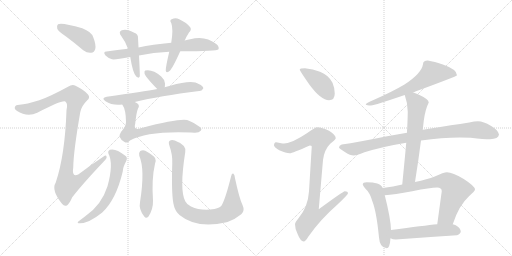
t = 0.00 s
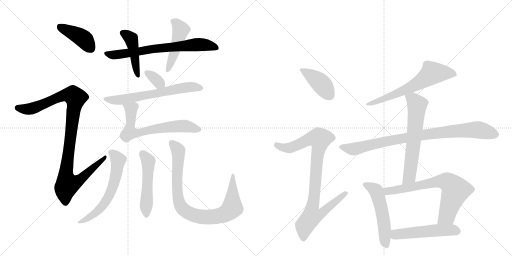
t = 2.90 s
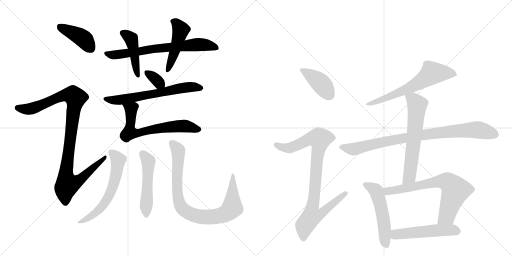
t = 5.79 s
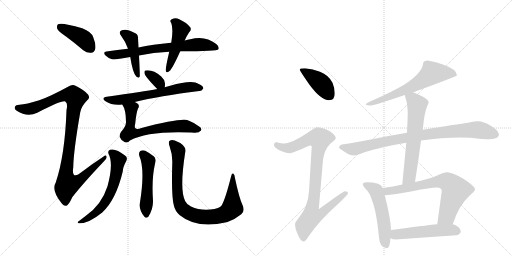
t = 8.69 s
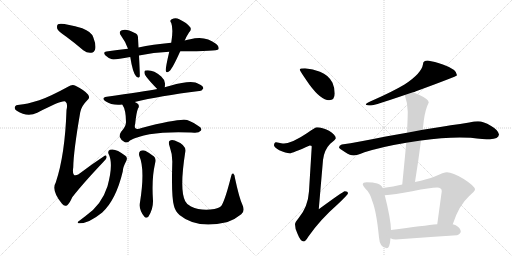
t = 11.58 s
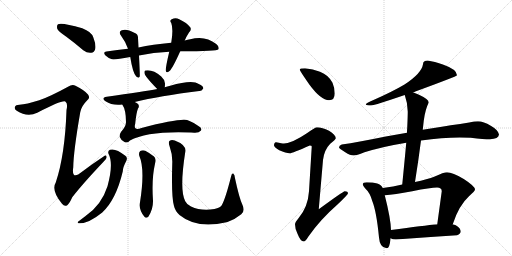
t = 14.48 s

The animated SVG that drew these frames (rendered in a browser with its animation timeline set to each time). Animation: 19 CSS @keyframes rules; one cycle of 14.48 s.

<svg version="1.1" viewBox="0 0 2048 1024" xmlns="http://www.w3.org/2000/svg">
  <g stroke="lightgray" stroke-dasharray="1,1" stroke-width="1" transform="scale(4, 4)">
    <line x1="0" y1="0" x2="256" y2="256"></line>
    <line x1="256" y1="0" x2="0" y2="256"></line>
    <line x1="128" y1="0" x2="128" y2="256"></line>
    <line x1="0" y1="128" x2="256" y2="128"></line>
    <line x1="256" y1="0" x2="512" y2="256"></line>
    <line x1="512" y1="0" x2="256" y2="256"></line>
    <line x1="384" y1="0" x2="384" y2="256"></line>
    <line x1="256" y1="128" x2="512" y2="128"></line>
  </g>
<g transform="scale(1, -1) translate(0, -850)">
   <style type="text/css">
    @keyframes keyframes0 {
      from {
       stroke: black;
       stroke-dashoffset: 412;
       stroke-width: 128;
       }
       57% {
       animation-timing-function: step-end;
       stroke: black;
       stroke-dashoffset: 0;
       stroke-width: 128;
       }
       to {
       stroke: black;
       stroke-width: 1024;
       }
       }
       #make-me-a-hanzi-animation-0 {
         animation: keyframes0 0.585286s both;
         animation-delay: 0.000000s;
         animation-timing-function: linear;
       }
    @keyframes keyframes1 {
      from {
       stroke: black;
       stroke-dashoffset: 1037;
       stroke-width: 128;
       }
       77% {
       animation-timing-function: step-end;
       stroke: black;
       stroke-dashoffset: 0;
       stroke-width: 128;
       }
       to {
       stroke: black;
       stroke-width: 1024;
       }
       }
       #make-me-a-hanzi-animation-1 {
         animation: keyframes1 1.093913s both;
         animation-delay: 0.585286s;
         animation-timing-function: linear;
       }
    @keyframes keyframes2 {
      from {
       stroke: black;
       stroke-dashoffset: 706;
       stroke-width: 128;
       }
       70% {
       animation-timing-function: step-end;
       stroke: black;
       stroke-dashoffset: 0;
       stroke-width: 128;
       }
       to {
       stroke: black;
       stroke-width: 1024;
       }
       }
       #make-me-a-hanzi-animation-2 {
         animation: keyframes2 0.824544s both;
         animation-delay: 1.679199s;
         animation-timing-function: linear;
       }
    @keyframes keyframes3 {
      from {
       stroke: black;
       stroke-dashoffset: 446;
       stroke-width: 128;
       }
       59% {
       animation-timing-function: step-end;
       stroke: black;
       stroke-dashoffset: 0;
       stroke-width: 128;
       }
       to {
       stroke: black;
       stroke-width: 1024;
       }
       }
       #make-me-a-hanzi-animation-3 {
         animation: keyframes3 0.612956s both;
         animation-delay: 2.503743s;
         animation-timing-function: linear;
       }
    @keyframes keyframes4 {
      from {
       stroke: black;
       stroke-dashoffset: 466;
       stroke-width: 128;
       }
       60% {
       animation-timing-function: step-end;
       stroke: black;
       stroke-dashoffset: 0;
       stroke-width: 128;
       }
       to {
       stroke: black;
       stroke-width: 1024;
       }
       }
       #make-me-a-hanzi-animation-4 {
         animation: keyframes4 0.629232s both;
         animation-delay: 3.116699s;
         animation-timing-function: linear;
       }
    @keyframes keyframes5 {
      from {
       stroke: black;
       stroke-dashoffset: 336;
       stroke-width: 128;
       }
       52% {
       animation-timing-function: step-end;
       stroke: black;
       stroke-dashoffset: 0;
       stroke-width: 128;
       }
       to {
       stroke: black;
       stroke-width: 1024;
       }
       }
       #make-me-a-hanzi-animation-5 {
         animation: keyframes5 0.523438s both;
         animation-delay: 3.745931s;
         animation-timing-function: linear;
       }
    @keyframes keyframes6 {
      from {
       stroke: black;
       stroke-dashoffset: 641;
       stroke-width: 128;
       }
       68% {
       animation-timing-function: step-end;
       stroke: black;
       stroke-dashoffset: 0;
       stroke-width: 128;
       }
       to {
       stroke: black;
       stroke-width: 1024;
       }
       }
       #make-me-a-hanzi-animation-6 {
         animation: keyframes6 0.771647s both;
         animation-delay: 4.269368s;
         animation-timing-function: linear;
       }
    @keyframes keyframes7 {
      from {
       stroke: black;
       stroke-dashoffset: 660;
       stroke-width: 128;
       }
       68% {
       animation-timing-function: step-end;
       stroke: black;
       stroke-dashoffset: 0;
       stroke-width: 128;
       }
       to {
       stroke: black;
       stroke-width: 1024;
       }
       }
       #make-me-a-hanzi-animation-7 {
         animation: keyframes7 0.787109s both;
         animation-delay: 5.041016s;
         animation-timing-function: linear;
       }
    @keyframes keyframes8 {
      from {
       stroke: black;
       stroke-dashoffset: 607;
       stroke-width: 128;
       }
       66% {
       animation-timing-function: step-end;
       stroke: black;
       stroke-dashoffset: 0;
       stroke-width: 128;
       }
       to {
       stroke: black;
       stroke-width: 1024;
       }
       }
       #make-me-a-hanzi-animation-8 {
         animation: keyframes8 0.743978s both;
         animation-delay: 5.828125s;
         animation-timing-function: linear;
       }
    @keyframes keyframes9 {
      from {
       stroke: black;
       stroke-dashoffset: 511;
       stroke-width: 128;
       }
       62% {
       animation-timing-function: step-end;
       stroke: black;
       stroke-dashoffset: 0;
       stroke-width: 128;
       }
       to {
       stroke: black;
       stroke-width: 1024;
       }
       }
       #make-me-a-hanzi-animation-9 {
         animation: keyframes9 0.665853s both;
         animation-delay: 6.572103s;
         animation-timing-function: linear;
       }
    @keyframes keyframes10 {
      from {
       stroke: black;
       stroke-dashoffset: 881;
       stroke-width: 128;
       }
       74% {
       animation-timing-function: step-end;
       stroke: black;
       stroke-dashoffset: 0;
       stroke-width: 128;
       }
       to {
       stroke: black;
       stroke-width: 1024;
       }
       }
       #make-me-a-hanzi-animation-10 {
         animation: keyframes10 0.966960s both;
         animation-delay: 7.237956s;
         animation-timing-function: linear;
       }
    @keyframes keyframes11 {
      from {
       stroke: black;
       stroke-dashoffset: 412;
       stroke-width: 128;
       }
       57% {
       animation-timing-function: step-end;
       stroke: black;
       stroke-dashoffset: 0;
       stroke-width: 128;
       }
       to {
       stroke: black;
       stroke-width: 1024;
       }
       }
       #make-me-a-hanzi-animation-11 {
         animation: keyframes11 0.585286s both;
         animation-delay: 8.204915s;
         animation-timing-function: linear;
       }
    @keyframes keyframes12 {
      from {
       stroke: black;
       stroke-dashoffset: 919;
       stroke-width: 128;
       }
       75% {
       animation-timing-function: step-end;
       stroke: black;
       stroke-dashoffset: 0;
       stroke-width: 128;
       }
       to {
       stroke: black;
       stroke-width: 1024;
       }
       }
       #make-me-a-hanzi-animation-12 {
         animation: keyframes12 0.997884s both;
         animation-delay: 8.790202s;
         animation-timing-function: linear;
       }
    @keyframes keyframes13 {
      from {
       stroke: black;
       stroke-dashoffset: 644;
       stroke-width: 128;
       }
       68% {
       animation-timing-function: step-end;
       stroke: black;
       stroke-dashoffset: 0;
       stroke-width: 128;
       }
       to {
       stroke: black;
       stroke-width: 1024;
       }
       }
       #make-me-a-hanzi-animation-13 {
         animation: keyframes13 0.774089s both;
         animation-delay: 9.788086s;
         animation-timing-function: linear;
       }
    @keyframes keyframes14 {
      from {
       stroke: black;
       stroke-dashoffset: 885;
       stroke-width: 128;
       }
       74% {
       animation-timing-function: step-end;
       stroke: black;
       stroke-dashoffset: 0;
       stroke-width: 128;
       }
       to {
       stroke: black;
       stroke-width: 1024;
       }
       }
       #make-me-a-hanzi-animation-14 {
         animation: keyframes14 0.970215s both;
         animation-delay: 10.562174s;
         animation-timing-function: linear;
       }
    @keyframes keyframes15 {
      from {
       stroke: black;
       stroke-dashoffset: 632;
       stroke-width: 128;
       }
       67% {
       animation-timing-function: step-end;
       stroke: black;
       stroke-dashoffset: 0;
       stroke-width: 128;
       }
       to {
       stroke: black;
       stroke-width: 1024;
       }
       }
       #make-me-a-hanzi-animation-15 {
         animation: keyframes15 0.764323s both;
         animation-delay: 11.532389s;
         animation-timing-function: linear;
       }
    @keyframes keyframes16 {
      from {
       stroke: black;
       stroke-dashoffset: 529;
       stroke-width: 128;
       }
       63% {
       animation-timing-function: step-end;
       stroke: black;
       stroke-dashoffset: 0;
       stroke-width: 128;
       }
       to {
       stroke: black;
       stroke-width: 1024;
       }
       }
       #make-me-a-hanzi-animation-16 {
         animation: keyframes16 0.680501s both;
         animation-delay: 12.296712s;
         animation-timing-function: linear;
       }
    @keyframes keyframes17 {
      from {
       stroke: black;
       stroke-dashoffset: 708;
       stroke-width: 128;
       }
       70% {
       animation-timing-function: step-end;
       stroke: black;
       stroke-dashoffset: 0;
       stroke-width: 128;
       }
       to {
       stroke: black;
       stroke-width: 1024;
       }
       }
       #make-me-a-hanzi-animation-17 {
         animation: keyframes17 0.826172s both;
         animation-delay: 12.977214s;
         animation-timing-function: linear;
       }
    @keyframes keyframes18 {
      from {
       stroke: black;
       stroke-dashoffset: 520;
       stroke-width: 128;
       }
       63% {
       animation-timing-function: step-end;
       stroke: black;
       stroke-dashoffset: 0;
       stroke-width: 128;
       }
       to {
       stroke: black;
       stroke-width: 1024;
       }
       }
       #make-me-a-hanzi-animation-18 {
         animation: keyframes18 0.673177s both;
         animation-delay: 13.803385s;
         animation-timing-function: linear;
       }
</style>
<path d="M 264 704 Q 298 679 333 649 Q 349 637 365 639 Q 377 640 381 654 Q 385 670 373 701 Q 366 723 329 737 Q 245 762 232 753 Q 226 749 229 735 Q 233 725 264 704 Z" fill="lightgray"></path> 
<path d="M 157 449 Q 105 433 78 431 Q 62 431 60 423 Q 56 414 67 407 Q 109 380 149 399 Q 248 450 261 444 L 262 443 Q 272 436 266 410 Q 260 230 223 120 Q 204 89 248 35 Q 258 22 269 29 Q 278 36 289 61 Q 329 113 416 205 Q 429 217 426 224 Q 425 233 413 223 Q 370 195 328 163 Q 285 127 293 181 Q 294 245 321 401 Q 325 425 349 449 Q 362 459 352 472 Q 340 488 302 507 Q 289 514 272 503 Q 199 463 157 449 Z" fill="lightgray"></path> 
<path d="M 721 645 Q 869 645 874 653 Q 878 663 865 674 Q 820 710 761 693 Q 751 692 739 688 L 685 679 Q 610 672 554 660 L 512 655 Q 470 651 426 644 Q 410 643 422 628 Q 432 618 448 613 Q 458 610 521 622 L 556 628 Q 613 640 677 643 L 721 645 Z" fill="lightgray"></path> 
<path d="M 554 660 Q 553 681 552 698 Q 553 714 537 719 Q 506 737 487 729 Q 472 722 485 706 Q 503 682 512 655 L 521 622 Q 531 558 545 544 Q 555 535 559 544 Q 560 550 556 628 L 554 660 Z" fill="lightgray"></path> 
<path d="M 739 688 Q 745 703 756 720 Q 769 733 759 743 Q 749 758 717 773 Q 702 782 687 773 Q 677 769 685 758 Q 694 734 685 679 L 677 643 Q 662 579 663 568 Q 664 555 678 566 Q 690 576 721 645 L 739 688 Z" fill="lightgray"></path> 
<path d="M 659 501 Q 660 508 660 516 Q 657 534 645 544 Q 611 574 581 568 Q 577 567 578 558 Q 578 546 629 494 C 650 473 655 471 659 501 Z" fill="lightgray"></path> 
<path d="M 539 442 Q 636 466 797 486 Q 806 485 813 496 Q 814 506 795 514 Q 770 533 681 507 Q 669 504 659 501 L 629 494 Q 575 484 427 463 Q 403 459 422 445 Q 449 427 489 432 L 539 442 Z" fill="lightgray"></path> 
<path d="M 489 432 Q 504 411 504 361 Q 503 343 484 322 Q 477 312 479 302 Q 482 292 498 282 Q 510 276 520 288 Q 590 327 764 320 Q 770 320 777 319 Q 796 318 804 328 Q 810 337 792 347 Q 774 360 756 367 Q 735 382 566 338 Q 532 325 541 356 Q 545 399 552 416 Q 559 426 552 434 Q 548 438 539 442 C 513 457 475 458 489 432 Z" fill="lightgray"></path> 
<path d="M 434 235 Q 455 196 430 105 Q 406 29 341 -15 Q 328 -25 316 -34 Q 306 -41 315 -43 Q 352 -46 409 0 Q 464 51 491 164 Q 491 180 505 206 Q 512 221 500 228 Q 463 258 440 251 Q 430 247 434 235 Z" fill="lightgray"></path> 
<path d="M 557 227 Q 581 173 560 41 Q 554 13 577 -16 Q 584 -26 594 -16 Q 613 14 612 47 Q 606 135 620 195 Q 620 198 621 199 Q 627 218 609 229 Q 596 239 581 247 Q 571 251 561 246 Q 554 240 557 227 Z" fill="lightgray"></path> 
<path d="M 970 30 Q 957 57 940 137 Q 939 152 933 156 Q 927 159 924 143 Q 902 56 887 29 Q 880 19 858 14 Q 804 5 764 24 Q 746 33 741 45 Q 717 90 741 242 Q 747 270 699 288 Q 686 292 679 287 Q 672 283 678 266 Q 691 230 689 195 Q 685 62 696 26 Q 700 7 718 -10 Q 787 -67 906 -39 Q 907 -38 910 -38 Q 938 -29 965 -7 Q 981 6 970 30 Z" fill="lightgray"></path> 
<path d="M 1220 577 Q 1199 577 1199 572 Q 1199 567 1238 511 Q 1284 449 1316 449 Q 1339 449 1339 476 Q 1339 498 1330 519 Q 1314 550 1280 563 Q 1252 575 1220 577 Z" fill="lightgray"></path> 
<path d="M 1268 341 Q 1261 341 1229 318 Q 1170 278 1136 276 Q 1129 276 1104 281 Q 1096 280 1096 268 Q 1096 262 1117 249 Q 1144 237 1159 237 Q 1169 237 1239 268 Q 1247 268 1247 264 L 1236 85 Q 1232 22 1194 -23 Q 1180 -39 1180 -47 Q 1180 -66 1190 -85 Q 1202 -116 1215 -116 Q 1222 -116 1233 -97 Q 1280 -29 1351 33 Q 1392 72 1392 77 Q 1392 85 1379 85 Q 1373 85 1275 13 L 1292 210 Q 1297 251 1321 275 Q 1343 293 1343 297 Q 1343 311 1316 327 Q 1289 341 1268 341 Z" fill="lightgray"></path> 
<path d="M 1711 608 Q 1692 608 1692 593 Q 1686 556 1618 512 Q 1571 484 1494 450 Q 1463 438 1463 432 Q 1467 428 1484 428 Q 1499 429 1619 470 L 1652 481 Q 1657 482 1664 485 Q 1828 545 1828 549 Q 1828 572 1774 591 Q 1737 604 1711 608 Z" fill="lightgray"></path> 
<path d="M 1628 319 Q 1591 312 1543 304 Q 1431 281 1367 272 Q 1356 269 1356 260 Q 1357 256 1381 241 Q 1401 228 1415 228 Q 1425 228 1458 241 Q 1533 264 1625 279 L 1684 288 Q 1768 300 1839 300 L 1883 299 Q 1936 293 1960 293 Q 1994 294 1996 312 Q 1993 330 1963 347 Q 1934 365 1912 365 Q 1898 365 1877 360 Q 1841 354 1803 349 Q 1775 345 1691 331 L 1628 319 Z" fill="lightgray"></path> 
<path d="M 1619 470 Q 1631 436 1631 404 Q 1631 384 1629 340 Q 1628 331 1628 319 L 1625 279 Q 1619 213 1609 112 C 1606 82 1655 92 1660 122 Q 1674 210 1684 288 L 1691 331 L 1695 367 Q 1701 413 1715 440 Q 1715 453 1676 471 Q 1664 477 1652 481 C 1624 492 1610 497 1619 470 Z" fill="lightgray"></path> 
<path d="M 1531 98 Q 1525 112 1509 116 Q 1493 121 1467 121 Q 1451 121 1451 113 Q 1451 108 1462 95 Q 1480 79 1489 46 Q 1506 4 1516 -100 Q 1519 -142 1547 -143 Q 1559 -143 1562 -103 L 1564 -70 Q 1563 -25 1539 69 L 1531 98 Z" fill="lightgray"></path> 
<path d="M 1609 112 Q 1574 104 1531 98 C 1501 94 1509 67 1539 69 Q 1576 71 1649 85 Q 1723 100 1748 100 Q 1767 100 1767 85 L 1749 -47 C 1745 -77 1801 -75 1811 -47 Q 1835 28 1876 65 Q 1900 86 1900 92 Q 1900 105 1855 134 Q 1810 161 1788 161 Q 1775 161 1739 144 Q 1710 133 1660 122 L 1609 112 Z" fill="lightgray"></path> 
<path d="M 1562 -103 Q 1571 -108 1583 -108 Q 1703 -99 1828 -91 Q 1843 -85 1843 -76 Q 1843 -63 1823 -51 Q 1818 -49 1811 -47 L 1749 -47 Q 1698 -52 1564 -70 C 1534 -74 1534 -92 1562 -103 Z" fill="lightgray"></path> 
      <clipPath id="make-me-a-hanzi-clip-0">
      <path d="M 264 704 Q 298 679 333 649 Q 349 637 365 639 Q 377 640 381 654 Q 385 670 373 701 Q 366 723 329 737 Q 245 762 232 753 Q 226 749 229 735 Q 233 725 264 704 Z" fill="lightgray"></path>
      </clipPath>
      <path clip-path="url(#make-me-a-hanzi-clip-0)" d="M 238 745 L 333 696 L 363 657 " fill="none" id="make-me-a-hanzi-animation-0" stroke-dasharray="284 568" stroke-linecap="round"></path>

      <clipPath id="make-me-a-hanzi-clip-1">
      <path d="M 157 449 Q 105 433 78 431 Q 62 431 60 423 Q 56 414 67 407 Q 109 380 149 399 Q 248 450 261 444 L 262 443 Q 272 436 266 410 Q 260 230 223 120 Q 204 89 248 35 Q 258 22 269 29 Q 278 36 289 61 Q 329 113 416 205 Q 429 217 426 224 Q 425 233 413 223 Q 370 195 328 163 Q 285 127 293 181 Q 294 245 321 401 Q 325 425 349 449 Q 362 459 352 472 Q 340 488 302 507 Q 289 514 272 503 Q 199 463 157 449 Z" fill="lightgray"></path>
      </clipPath>
      <path clip-path="url(#make-me-a-hanzi-clip-1)" d="M 71 418 L 134 418 L 256 469 L 288 470 L 302 459 L 264 156 L 271 113 L 314 127 L 420 221 " fill="none" id="make-me-a-hanzi-animation-1" stroke-dasharray="909 1818" stroke-linecap="round"></path>

      <clipPath id="make-me-a-hanzi-clip-2">
      <path d="M 721 645 Q 869 645 874 653 Q 878 663 865 674 Q 820 710 761 693 Q 751 692 739 688 L 685 679 Q 610 672 554 660 L 512 655 Q 470 651 426 644 Q 410 643 422 628 Q 432 618 448 613 Q 458 610 521 622 L 556 628 Q 613 640 677 643 L 721 645 Z" fill="lightgray"></path>
      </clipPath>
      <path clip-path="url(#make-me-a-hanzi-clip-2)" d="M 424 636 L 470 631 L 647 659 L 775 671 L 836 669 L 869 658 " fill="none" id="make-me-a-hanzi-animation-2" stroke-dasharray="578 1156" stroke-linecap="round"></path>

      <clipPath id="make-me-a-hanzi-clip-3">
      <path d="M 554 660 Q 553 681 552 698 Q 553 714 537 719 Q 506 737 487 729 Q 472 722 485 706 Q 503 682 512 655 L 521 622 Q 531 558 545 544 Q 555 535 559 544 Q 560 550 556 628 L 554 660 Z" fill="lightgray"></path>
      </clipPath>
      <path clip-path="url(#make-me-a-hanzi-clip-3)" d="M 492 717 L 526 691 L 552 546 " fill="none" id="make-me-a-hanzi-animation-3" stroke-dasharray="318 636" stroke-linecap="round"></path>

      <clipPath id="make-me-a-hanzi-clip-4">
      <path d="M 739 688 Q 745 703 756 720 Q 769 733 759 743 Q 749 758 717 773 Q 702 782 687 773 Q 677 769 685 758 Q 694 734 685 679 L 677 643 Q 662 579 663 568 Q 664 555 678 566 Q 690 576 721 645 L 739 688 Z" fill="lightgray"></path>
      </clipPath>
      <path clip-path="url(#make-me-a-hanzi-clip-4)" d="M 698 764 L 723 731 L 699 642 L 671 571 " fill="none" id="make-me-a-hanzi-animation-4" stroke-dasharray="338 676" stroke-linecap="round"></path>

      <clipPath id="make-me-a-hanzi-clip-5">
      <path d="M 659 501 Q 660 508 660 516 Q 657 534 645 544 Q 611 574 581 568 Q 577 567 578 558 Q 578 546 629 494 C 650 473 655 471 659 501 Z" fill="lightgray"></path>
      </clipPath>
      <path clip-path="url(#make-me-a-hanzi-clip-5)" d="M 588 561 L 649 509 " fill="none" id="make-me-a-hanzi-animation-5" stroke-dasharray="208 416" stroke-linecap="round"></path>

      <clipPath id="make-me-a-hanzi-clip-6">
      <path d="M 539 442 Q 636 466 797 486 Q 806 485 813 496 Q 814 506 795 514 Q 770 533 681 507 Q 669 504 659 501 L 629 494 Q 575 484 427 463 Q 403 459 422 445 Q 449 427 489 432 L 539 442 Z" fill="lightgray"></path>
      </clipPath>
      <path clip-path="url(#make-me-a-hanzi-clip-6)" d="M 423 454 L 456 449 L 492 452 L 713 495 L 761 502 L 803 498 " fill="none" id="make-me-a-hanzi-animation-6" stroke-dasharray="513 1026" stroke-linecap="round"></path>

      <clipPath id="make-me-a-hanzi-clip-7">
      <path d="M 489 432 Q 504 411 504 361 Q 503 343 484 322 Q 477 312 479 302 Q 482 292 498 282 Q 510 276 520 288 Q 590 327 764 320 Q 770 320 777 319 Q 796 318 804 328 Q 810 337 792 347 Q 774 360 756 367 Q 735 382 566 338 Q 532 325 541 356 Q 545 399 552 416 Q 559 426 552 434 Q 548 438 539 442 C 513 457 475 458 489 432 Z" fill="lightgray"></path>
      </clipPath>
      <path clip-path="url(#make-me-a-hanzi-clip-7)" d="M 496 430 L 524 413 L 519 332 L 519 320 L 524 318 L 701 345 L 740 346 L 793 333 " fill="none" id="make-me-a-hanzi-animation-7" stroke-dasharray="532 1064" stroke-linecap="round"></path>

      <clipPath id="make-me-a-hanzi-clip-8">
      <path d="M 434 235 Q 455 196 430 105 Q 406 29 341 -15 Q 328 -25 316 -34 Q 306 -41 315 -43 Q 352 -46 409 0 Q 464 51 491 164 Q 491 180 505 206 Q 512 221 500 228 Q 463 258 440 251 Q 430 247 434 235 Z" fill="lightgray"></path>
      </clipPath>
      <path clip-path="url(#make-me-a-hanzi-clip-8)" d="M 444 240 L 473 210 L 463 143 L 443 82 L 431 56 L 392 6 L 365 -16 L 320 -39 " fill="none" id="make-me-a-hanzi-animation-8" stroke-dasharray="479 958" stroke-linecap="round"></path>

      <clipPath id="make-me-a-hanzi-clip-9">
      <path d="M 557 227 Q 581 173 560 41 Q 554 13 577 -16 Q 584 -26 594 -16 Q 613 14 612 47 Q 606 135 620 195 Q 620 198 621 199 Q 627 218 609 229 Q 596 239 581 247 Q 571 251 561 246 Q 554 240 557 227 Z" fill="lightgray"></path>
      </clipPath>
      <path clip-path="url(#make-me-a-hanzi-clip-9)" d="M 569 236 L 593 204 L 586 -11 " fill="none" id="make-me-a-hanzi-animation-9" stroke-dasharray="383 766" stroke-linecap="round"></path>

      <clipPath id="make-me-a-hanzi-clip-10">
      <path d="M 970 30 Q 957 57 940 137 Q 939 152 933 156 Q 927 159 924 143 Q 902 56 887 29 Q 880 19 858 14 Q 804 5 764 24 Q 746 33 741 45 Q 717 90 741 242 Q 747 270 699 288 Q 686 292 679 287 Q 672 283 678 266 Q 691 230 689 195 Q 685 62 696 26 Q 700 7 718 -10 Q 787 -67 906 -39 Q 907 -38 910 -38 Q 938 -29 965 -7 Q 981 6 970 30 Z" fill="lightgray"></path>
      </clipPath>
      <path clip-path="url(#make-me-a-hanzi-clip-10)" d="M 686 279 L 713 248 L 708 121 L 714 50 L 726 21 L 750 0 L 785 -14 L 840 -19 L 891 -9 L 914 4 L 929 19 L 930 149 " fill="none" id="make-me-a-hanzi-animation-10" stroke-dasharray="753 1506" stroke-linecap="round"></path>

      <clipPath id="make-me-a-hanzi-clip-11">
      <path d="M 1220 577 Q 1199 577 1199 572 Q 1199 567 1238 511 Q 1284 449 1316 449 Q 1339 449 1339 476 Q 1339 498 1330 519 Q 1314 550 1280 563 Q 1252 575 1220 577 Z" fill="lightgray"></path>
      </clipPath>
      <path clip-path="url(#make-me-a-hanzi-clip-11)" d="M 1203 571 L 1278 522 L 1318 469 " fill="none" id="make-me-a-hanzi-animation-11" stroke-dasharray="284 568" stroke-linecap="round"></path>

      <clipPath id="make-me-a-hanzi-clip-12">
      <path d="M 1268 341 Q 1261 341 1229 318 Q 1170 278 1136 276 Q 1129 276 1104 281 Q 1096 280 1096 268 Q 1096 262 1117 249 Q 1144 237 1159 237 Q 1169 237 1239 268 Q 1247 268 1247 264 L 1236 85 Q 1232 22 1194 -23 Q 1180 -39 1180 -47 Q 1180 -66 1190 -85 Q 1202 -116 1215 -116 Q 1222 -116 1233 -97 Q 1280 -29 1351 33 Q 1392 72 1392 77 Q 1392 85 1379 85 Q 1373 85 1275 13 L 1292 210 Q 1297 251 1321 275 Q 1343 293 1343 297 Q 1343 311 1316 327 Q 1289 341 1268 341 Z" fill="lightgray"></path>
      </clipPath>
      <path clip-path="url(#make-me-a-hanzi-clip-12)" d="M 1107 270 L 1131 259 L 1162 259 L 1234 293 L 1279 295 L 1250 23 L 1288 20 L 1295 6 L 1283 -6 L 1246 -17 L 1219 -52 L 1214 -106 " fill="none" id="make-me-a-hanzi-animation-12" stroke-dasharray="791 1582" stroke-linecap="round"></path>

      <clipPath id="make-me-a-hanzi-clip-13">
      <path d="M 1711 608 Q 1692 608 1692 593 Q 1686 556 1618 512 Q 1571 484 1494 450 Q 1463 438 1463 432 Q 1467 428 1484 428 Q 1499 429 1619 470 L 1652 481 Q 1657 482 1664 485 Q 1828 545 1828 549 Q 1828 572 1774 591 Q 1737 604 1711 608 Z" fill="lightgray"></path>
      </clipPath>
      <path clip-path="url(#make-me-a-hanzi-clip-13)" d="M 1824 553 L 1790 559 L 1727 556 L 1668 513 L 1629 494 L 1578 470 L 1467 432 " fill="none" id="make-me-a-hanzi-animation-13" stroke-dasharray="516 1032" stroke-linecap="round"></path>

      <clipPath id="make-me-a-hanzi-clip-14">
      <path d="M 1628 319 Q 1591 312 1543 304 Q 1431 281 1367 272 Q 1356 269 1356 260 Q 1357 256 1381 241 Q 1401 228 1415 228 Q 1425 228 1458 241 Q 1533 264 1625 279 L 1684 288 Q 1768 300 1839 300 L 1883 299 Q 1936 293 1960 293 Q 1994 294 1996 312 Q 1993 330 1963 347 Q 1934 365 1912 365 Q 1898 365 1877 360 Q 1841 354 1803 349 Q 1775 345 1691 331 L 1628 319 Z" fill="lightgray"></path>
      </clipPath>
      <path clip-path="url(#make-me-a-hanzi-clip-14)" d="M 1364 261 L 1424 255 L 1538 284 L 1651 304 L 1844 328 L 1921 330 L 1983 312 " fill="none" id="make-me-a-hanzi-animation-14" stroke-dasharray="757 1514" stroke-linecap="round"></path>

      <clipPath id="make-me-a-hanzi-clip-15">
      <path d="M 1619 470 Q 1631 436 1631 404 Q 1631 384 1629 340 Q 1628 331 1628 319 L 1625 279 Q 1619 213 1609 112 C 1606 82 1655 92 1660 122 Q 1674 210 1684 288 L 1691 331 L 1695 367 Q 1701 413 1715 440 Q 1715 453 1676 471 Q 1664 477 1652 481 C 1624 492 1610 497 1619 470 Z" fill="lightgray"></path>
      </clipPath>
      <path clip-path="url(#make-me-a-hanzi-clip-15)" d="M 1627 465 L 1652 453 L 1668 433 L 1668 418 L 1639 150 L 1614 121 " fill="none" id="make-me-a-hanzi-animation-15" stroke-dasharray="504 1008" stroke-linecap="round"></path>

      <clipPath id="make-me-a-hanzi-clip-16">
      <path d="M 1531 98 Q 1525 112 1509 116 Q 1493 121 1467 121 Q 1451 121 1451 113 Q 1451 108 1462 95 Q 1480 79 1489 46 Q 1506 4 1516 -100 Q 1519 -142 1547 -143 Q 1559 -143 1562 -103 L 1564 -70 Q 1563 -25 1539 69 L 1531 98 Z" fill="lightgray"></path>
      </clipPath>
      <path clip-path="url(#make-me-a-hanzi-clip-16)" d="M 1459 112 L 1504 87 L 1511 69 L 1532 -17 L 1544 -130 " fill="none" id="make-me-a-hanzi-animation-16" stroke-dasharray="401 802" stroke-linecap="round"></path>

      <clipPath id="make-me-a-hanzi-clip-17">
      <path d="M 1609 112 Q 1574 104 1531 98 C 1501 94 1509 67 1539 69 Q 1576 71 1649 85 Q 1723 100 1748 100 Q 1767 100 1767 85 L 1749 -47 C 1745 -77 1801 -75 1811 -47 Q 1835 28 1876 65 Q 1900 86 1900 92 Q 1900 105 1855 134 Q 1810 161 1788 161 Q 1775 161 1739 144 Q 1710 133 1660 122 L 1609 112 Z" fill="lightgray"></path>
      </clipPath>
      <path clip-path="url(#make-me-a-hanzi-clip-17)" d="M 1540 93 L 1550 85 L 1758 125 L 1793 121 L 1822 88 L 1786 -15 L 1757 -41 " fill="none" id="make-me-a-hanzi-animation-17" stroke-dasharray="580 1160" stroke-linecap="round"></path>

      <clipPath id="make-me-a-hanzi-clip-18">
      <path d="M 1562 -103 Q 1571 -108 1583 -108 Q 1703 -99 1828 -91 Q 1843 -85 1843 -76 Q 1843 -63 1823 -51 Q 1818 -49 1811 -47 L 1749 -47 Q 1698 -52 1564 -70 C 1534 -74 1534 -92 1562 -103 Z" fill="lightgray"></path>
      </clipPath>
      <path clip-path="url(#make-me-a-hanzi-clip-18)" d="M 1570 -98 L 1599 -85 L 1702 -75 L 1788 -70 L 1830 -75 " fill="none" id="make-me-a-hanzi-animation-18" stroke-dasharray="392 784" stroke-linecap="round"></path>

</g>
</svg>
